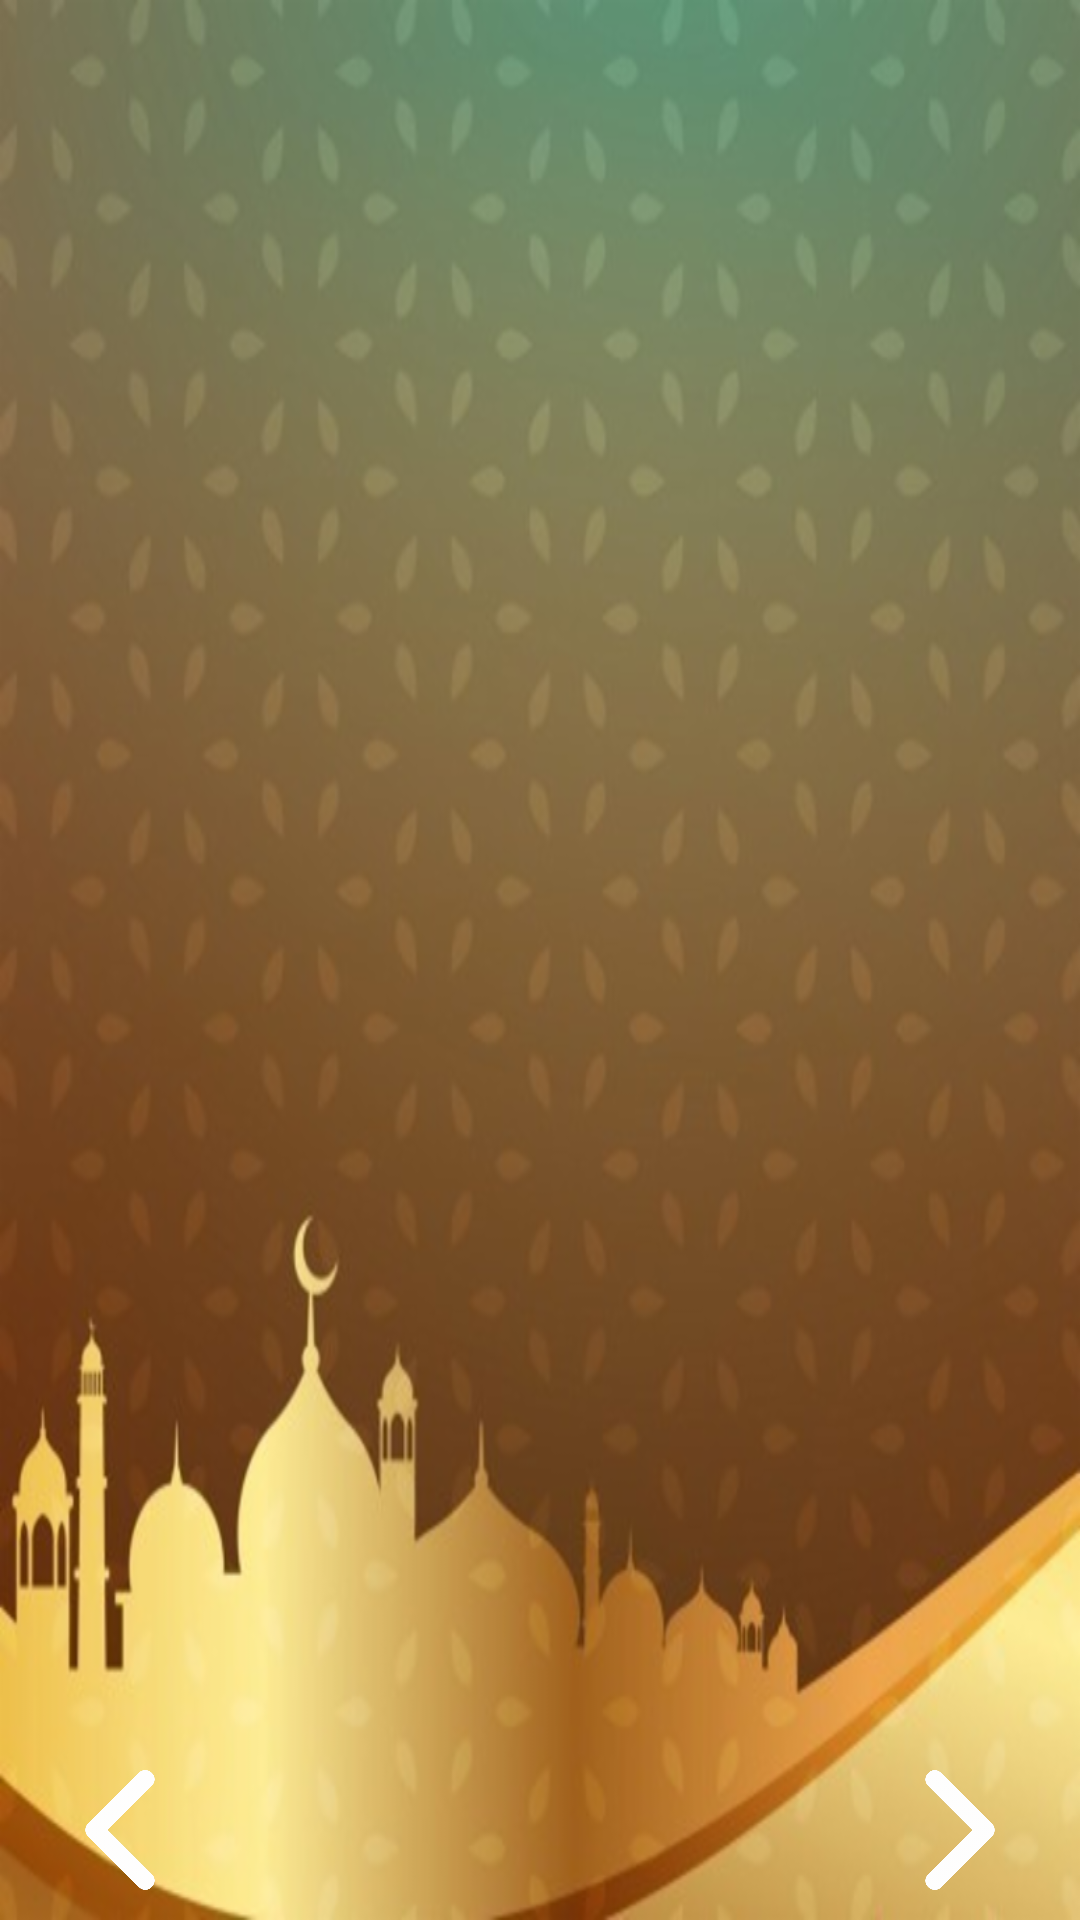

Android layout source for this screen:
<!-- AndroidManifest.xml: application theme AppTheme -->
<!-- res/layout/activity_dzikir_setelah_shalat.xml -->
<?xml version="1.0" encoding="utf-8"?>

<RelativeLayout xmlns:android="http://schemas.android.com/apk/res/android"
    android:layout_width="match_parent"
    android:layout_height="match_parent"
    android:background="@drawable/bg_dzikir">

    <android.support.v4.view.ViewPager
        android:id="@+id/slideViewPager"
        android:layout_above="@+id/previousBtn"
        android:layout_width="match_parent"
        android:layout_height="match_parent"/>

    <LinearLayout
        android:id="@+id/dotsLayout"
        android:layout_width="wrap_content"
        android:layout_centerHorizontal="true"
        android:padding="10dp"
        android:layout_alignParentBottom="true"
        android:orientation="horizontal"
        android:layout_height="wrap_content"/>

    <Button
        android:id="@+id/previousBtn"
        android:textColor="@android:color/white"
        android:background="@drawable/left"
        android:textSize="17sp"
        android:textAllCaps="false"
        android:layout_marginTop="10dp"
        android:layout_alignParentBottom="true"
        android:layout_width="40dp"
        android:layout_marginLeft="20dp"
        android:layout_marginBottom="10dp"
        android:layout_height="40dp" />

    <Button
        android:id="@+id/nextBtn"
        android:background="@drawable/right"
        android:layout_alignParentBottom="true"
        android:layout_alignParentRight="true"
        android:layout_marginTop="10dp"
        android:layout_width="40dp"
        android:layout_marginRight="20dp"
        android:layout_marginBottom="10dp"
        android:layout_height="40dp" />

</RelativeLayout>
<!-- resources referenced by this layout -->
<resources>
  <!-- drawable bg_dzikir: png bitmap (drawable-hdpi, 192137 bytes) -->
  <!-- drawable left: png bitmap (drawable-hdpi, 3855 bytes) -->
  <!-- drawable right: png bitmap (drawable-hdpi, 3910 bytes) -->
  <style name="AppTheme" parent="Base.Theme.AppCompat.Light.DarkActionBar">
          
          <item name="colorPrimary">@color/colorPrimary</item>
          <item name="colorPrimaryDark">@color/colorPrimaryDark</item>
          <item name="colorAccent">@color/colorAccent</item>
      </style>
  <color name="colorPrimary">#60D394</color>
  <color name="colorPrimaryDark">#60D394</color>
  <color name="colorAccent">#FF4081</color>
</resources>
